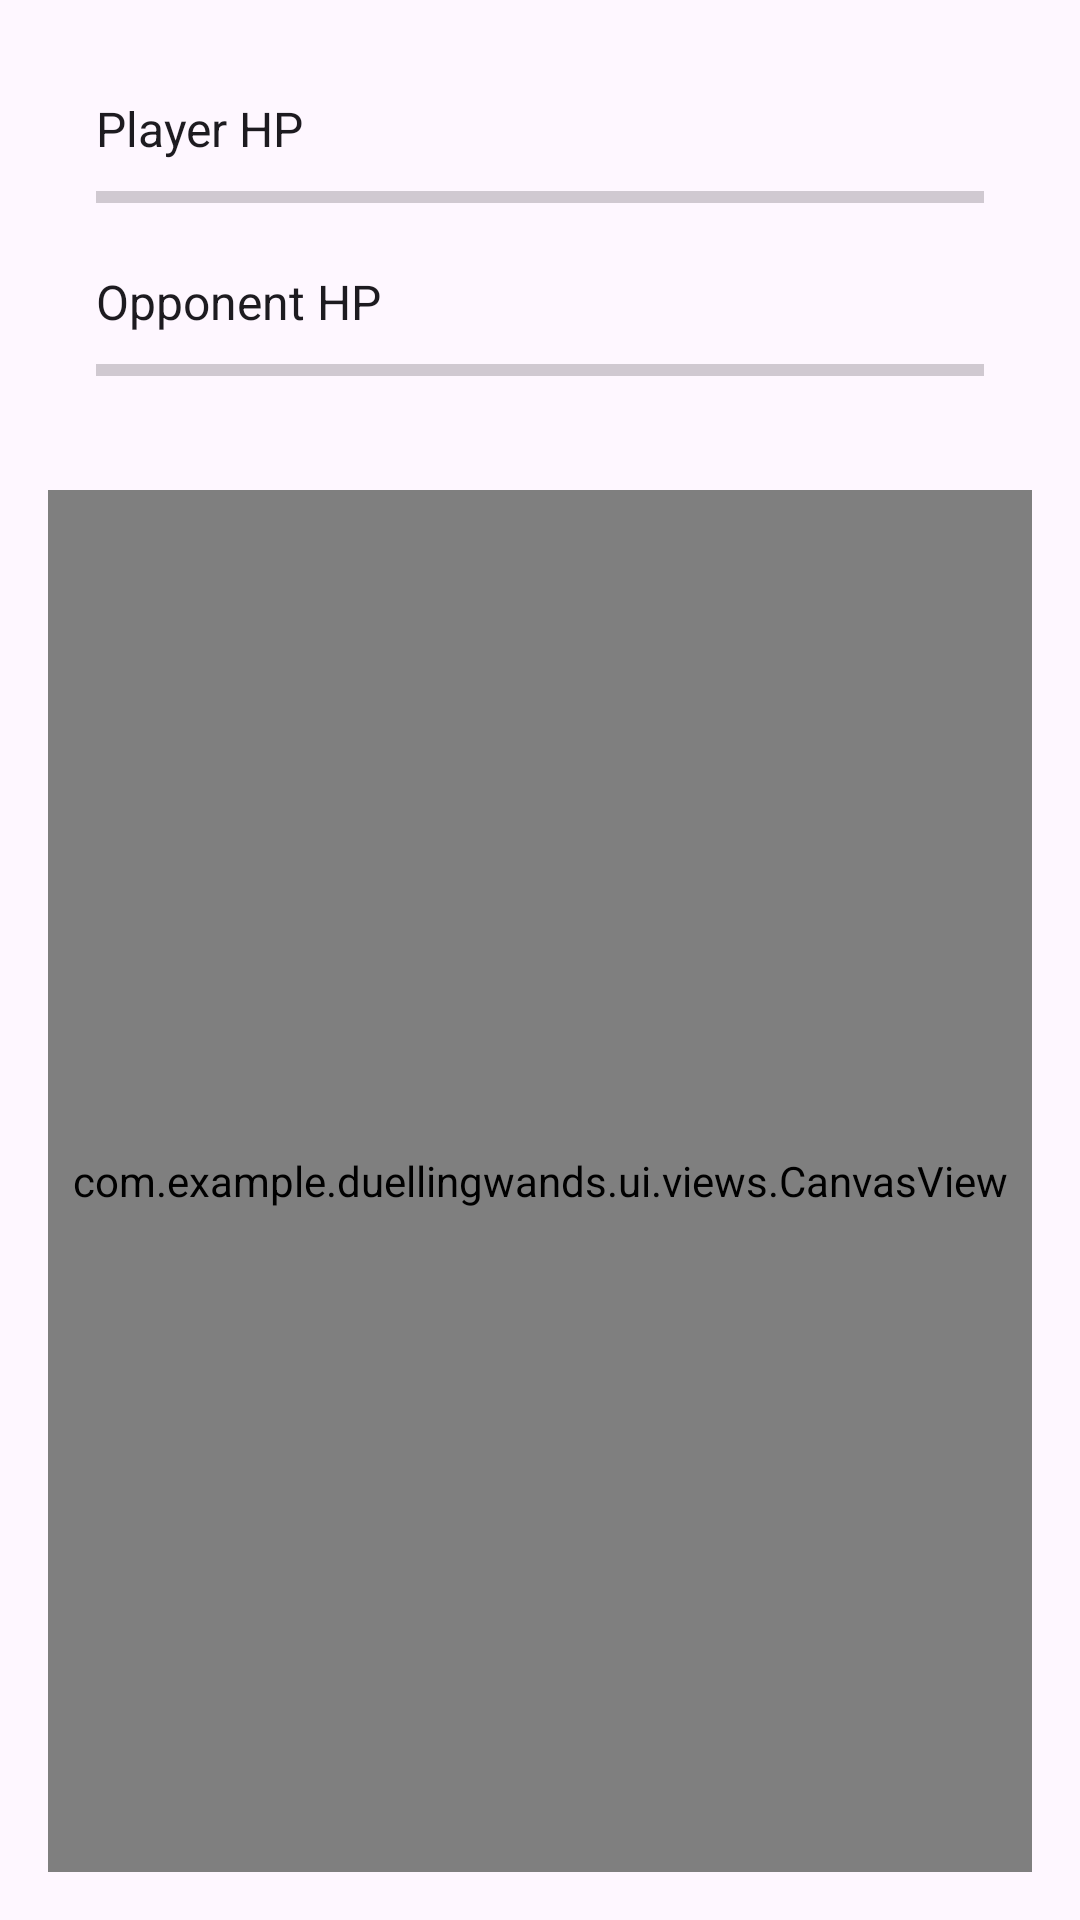

Write the Android layout XML for this screen, with the resource values it uses.
<!-- AndroidManifest.xml: application theme Theme.DuellingWands -->
<!-- res/layout/battle_fragment.xml -->
<?xml version="1.0" encoding="utf-8"?>
<layout xmlns:android="http://schemas.android.com/apk/res/android">

    <data>
        <variable
            name="viewModel"
            type="com.example.duellingwands.viewmodel.BattleViewModel" />
    </data>

    <LinearLayout
        android:layout_width="match_parent"
        android:layout_height="match_parent"
        android:orientation="vertical"
        android:background="?attr/colorSurface"
        android:padding="16dp">

        <LinearLayout
            android:layout_width="match_parent"
            android:layout_height="wrap_content"
            android:orientation="vertical"
            android:padding="16dp">

            <TextView
                android:id="@+id/playerHpLabel"
                android:layout_width="wrap_content"
                android:layout_height="wrap_content"
                android:text="Player HP"
                android:textSize="16sp"
                android:textColor="?attr/colorOnSurface"
                android:layout_marginBottom="4dp" />

            <ProgressBar
                android:id="@+id/playerHpBar"
                style="?android:attr/progressBarStyleHorizontal"
                android:layout_width="match_parent"
                android:layout_height="wrap_content"
                android:max="100"
                android:progress="@{viewModel.playerHp}"
                android:progressTint="@android:color/holo_green_light"
                android:layout_marginBottom="16dp" />

            <TextView
                android:id="@+id/opponentHpLabel"
                android:layout_width="wrap_content"
                android:layout_height="wrap_content"
                android:text="Opponent HP"
                android:textSize="16sp"
                android:textColor="?attr/colorOnSurface"
                android:layout_marginBottom="4dp" />

            <ProgressBar
                android:id="@+id/opponentHpBar"
                style="?android:attr/progressBarStyleHorizontal"
                android:layout_width="match_parent"
                android:layout_height="wrap_content"
                android:max="100"
                android:progress="@{viewModel.opponentHp}"
                android:progressTint="@android:color/holo_red_light"
                android:layout_marginBottom="16dp" />
        </LinearLayout>

        <com.example.duellingwands.ui.views.CanvasView
            android:layout_width="match_parent"
            android:layout_height="match_parent"
            android:background="?attr/colorSecondary"/>

    </LinearLayout>

</layout>
<!-- resources referenced by this layout -->
<resources>
  <style name="Theme.DuellingWands" parent="Base.Theme.DuellingWands" />
  <style name="Base.Theme.DuellingWands" parent="Theme.Material3.DayNight.NoActionBar">
          
          <item name="android:statusBarColor">?attr/colorSurface</item>
          <item name="android:navigationBarColor">?attr/colorSurface</item>
  
          <item name="colorPrimary">@color/blue</item>
          <item name="colorOnPrimary">@color/white</item>
          <item name="colorSecondary">@color/gray</item>
          <item name="colorOnSecondary">@color/black</item>
          <item name="colorOnWarning">@color/redLight</item>
  
          <item name="android:textColor">@color/black</item>
          <item name="android:windowBackground">@color/white</item>
          <item name="android:windowContentTransitions">true</item>
  
          <item name="android:windowFullscreen">true</item>
          <item name="android:windowDrawsSystemBarBackgrounds">true</item>
  
      </style>
  <color name="blue">#3C7AFA</color>
  <color name="white">#FFFFFFFF</color>
  <color name="gray">#CFD8DC</color>
  <color name="black">#FF000000</color>
</resources>
